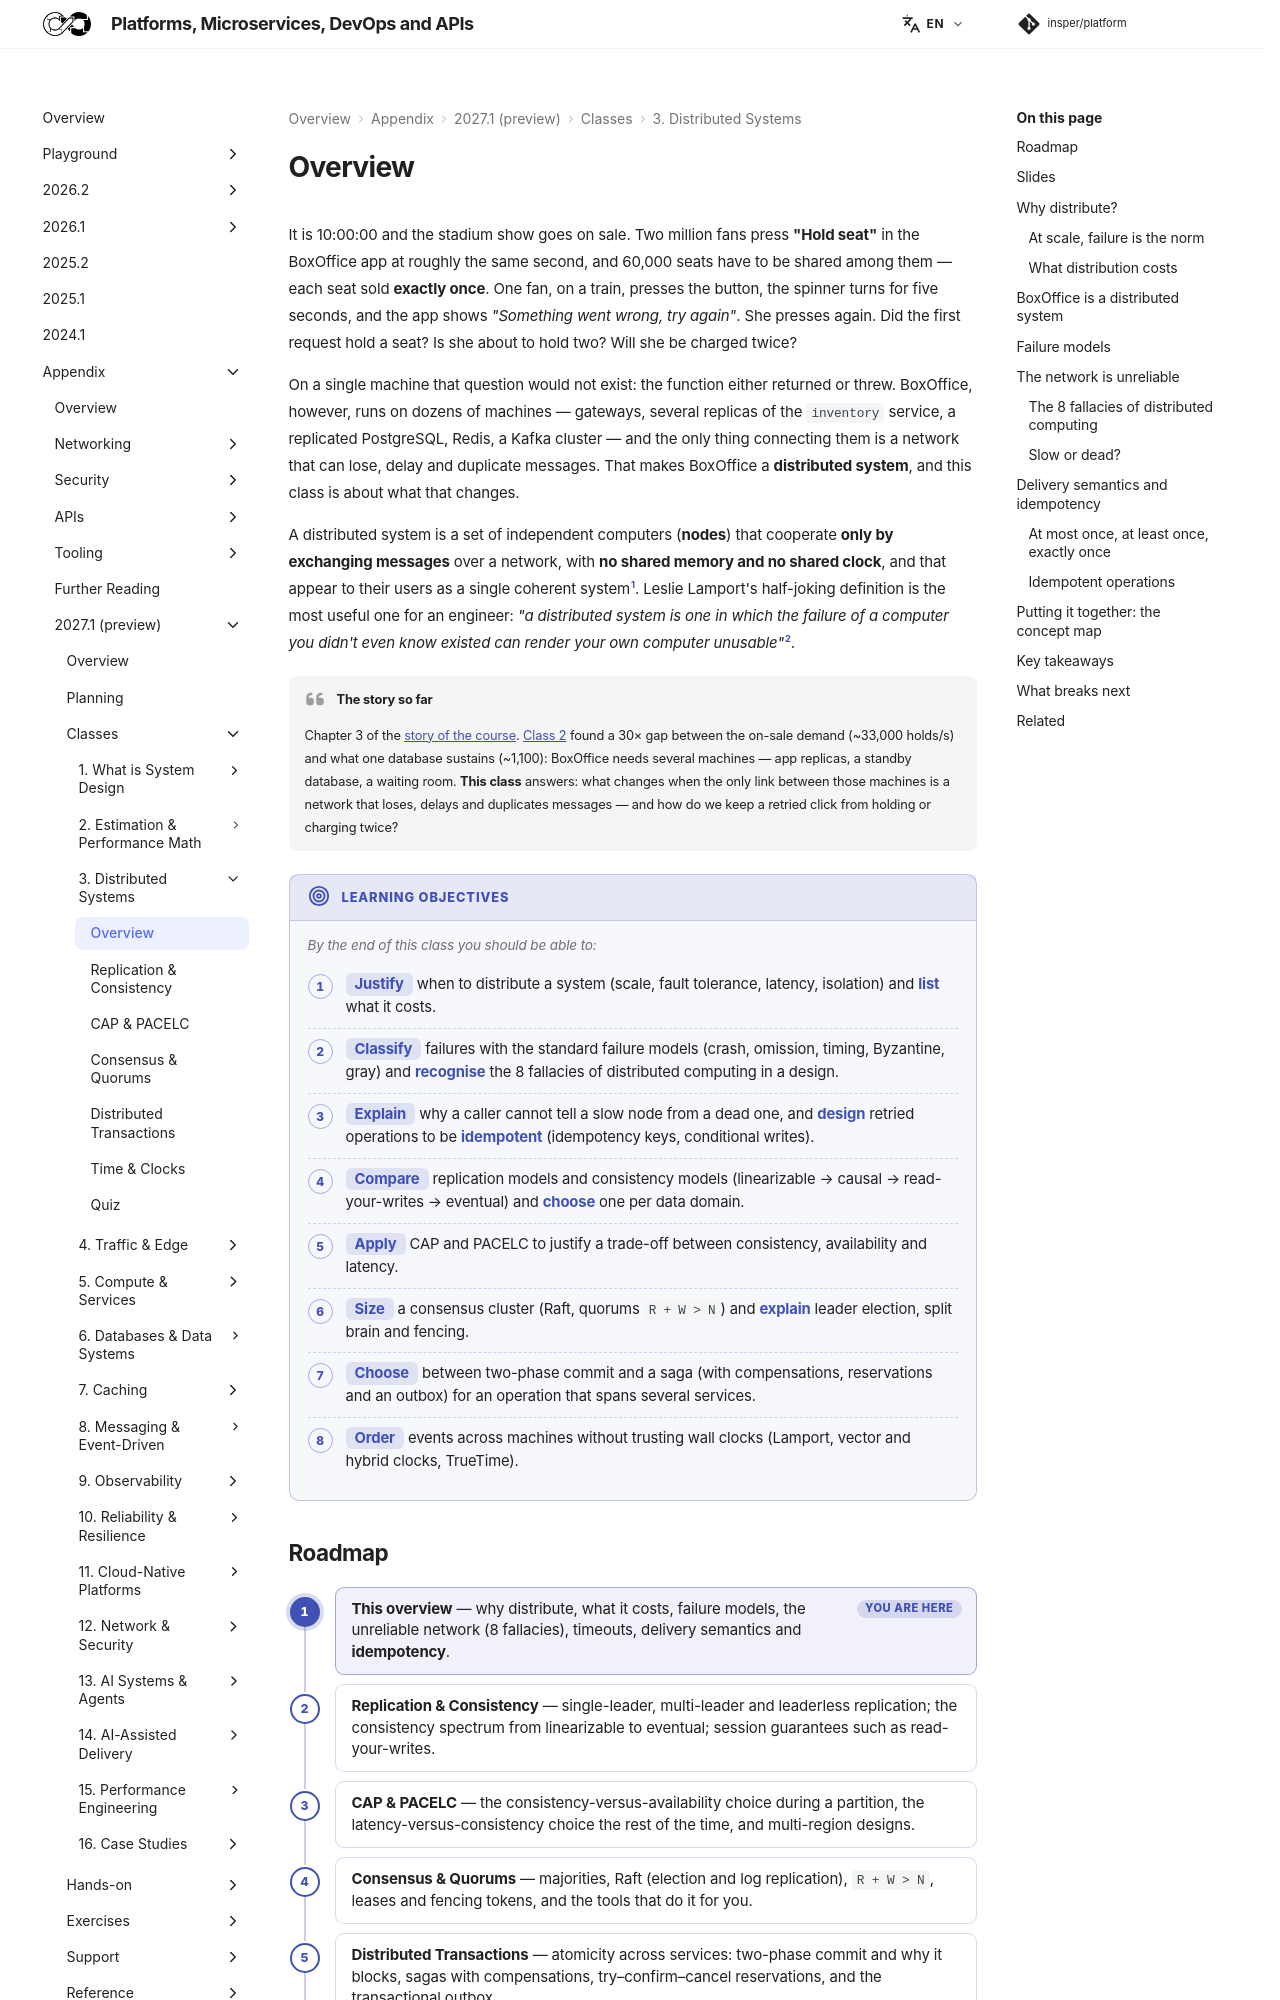

repository: Insper/platform · page: 2027.1/classes/distributed/index.html · generator: mkdocs

It is 10:00:00 and the stadium show goes on sale. Two million fans press **"Hold seat"** in the BoxOffice app at roughly the same second, and 60,000 seats have to be shared among them — each seat sold **exactly once**. One fan, on a train, presses the button, the spinner turns for five seconds, and the app shows *"Something went wrong, try again"*. She presses again. Did the first request hold a seat? Is she about to hold two? Will she be charged twice?

On a single machine that question would not exist: the function either returned or threw. BoxOffice, however, runs on dozens of machines — gateways, several replicas of the `inventory` service, a replicated PostgreSQL, Redis, a Kafka cluster — and the only thing connecting them is a network that can lose, delay and duplicate messages. That makes BoxOffice a **distributed system**, and this class is about what that changes.

A distributed system is a set of independent computers (**nodes**) that cooperate **only by exchanging messages** over a network, with **no shared memory and no shared clock**, and that appear to their users as a single coherent system[^1]. Leslie Lamport's half-joking definition is the most useful one for an engineer: *"a distributed system is one in which the failure of a computer you didn't even know existed can render your own computer unusable"*[^2].

!!! quote "The story so far"

    Chapter 3 of the [story of the course](../../index.md#story). [Class 2](../estimation/index.md) found a 30× gap between the on-sale demand (~33,000 holds/s) and what one database sustains (~1,100): BoxOffice needs several machines — app replicas, a standby database, a waiting room. **This class** answers: what changes when the only link between those machines is a network that loses, delays and duplicates messages — and how do we keep a retried click from holding or charging twice?

!!! objectives "Learning objectives"

    By the end of this class you should be able to:

    - **Justify** when to distribute a system (scale, fault tolerance, latency, isolation) and **list** what it costs.
    - **Classify** failures with the standard failure models (crash, omission, timing, Byzantine, gray) and **recognise** the 8 fallacies of distributed computing in a design.
    - **Explain** why a caller cannot tell a slow node from a dead one, and **design** retried operations to be **idempotent** (idempotency keys, conditional writes).
    - **Compare** replication models and consistency models (linearizable → causal → read-your-writes → eventual) and **choose** one per data domain.
    - **Apply** CAP and PACELC to justify a trade-off between consistency, availability and latency.
    - **Size** a consensus cluster (Raft, quorums `R + W > N`) and **explain** leader election, split brain and fencing.
    - **Choose** between two-phase commit and a saga (with compensations, reservations and an outbox) for an operation that spans several services.
    - **Order** events across machines without trusting wall clocks (Lamport, vector and hybrid clocks, TrueTime).

## Roadmap

1. **This overview** — why distribute, what it costs, failure models, the unreliable network (8 fallacies), timeouts, delivery semantics and **idempotency**.
2. [Replication & Consistency](consistency/index.md) — single-leader, multi-leader and leaderless replication; the consistency spectrum from linearizable to eventual; session guarantees such as read-your-writes.
3. [CAP & PACELC](cap-pacelc/index.md) — the consistency-versus-availability choice during a partition, the latency-versus-consistency choice the rest of the time, and multi-region designs.
4. [Consensus & Quorums](consensus/index.md) — majorities, Raft (election and log replication), `R + W > N`, leases and fencing tokens, and the tools that do it for you.
5. [Distributed Transactions](transactions/index.md) — atomicity across services: two-phase commit and why it blocks, sagas with compensations, try–confirm–cancel reservations, and the transactional outbox.
6. [Time & Clocks](time-clocks/index.md) — NTP and clock drift, Lamport and vector clocks, hybrid logical clocks, TrueTime, and how to order events in practice.
7. [Quiz](quiz.md) — check your understanding.
